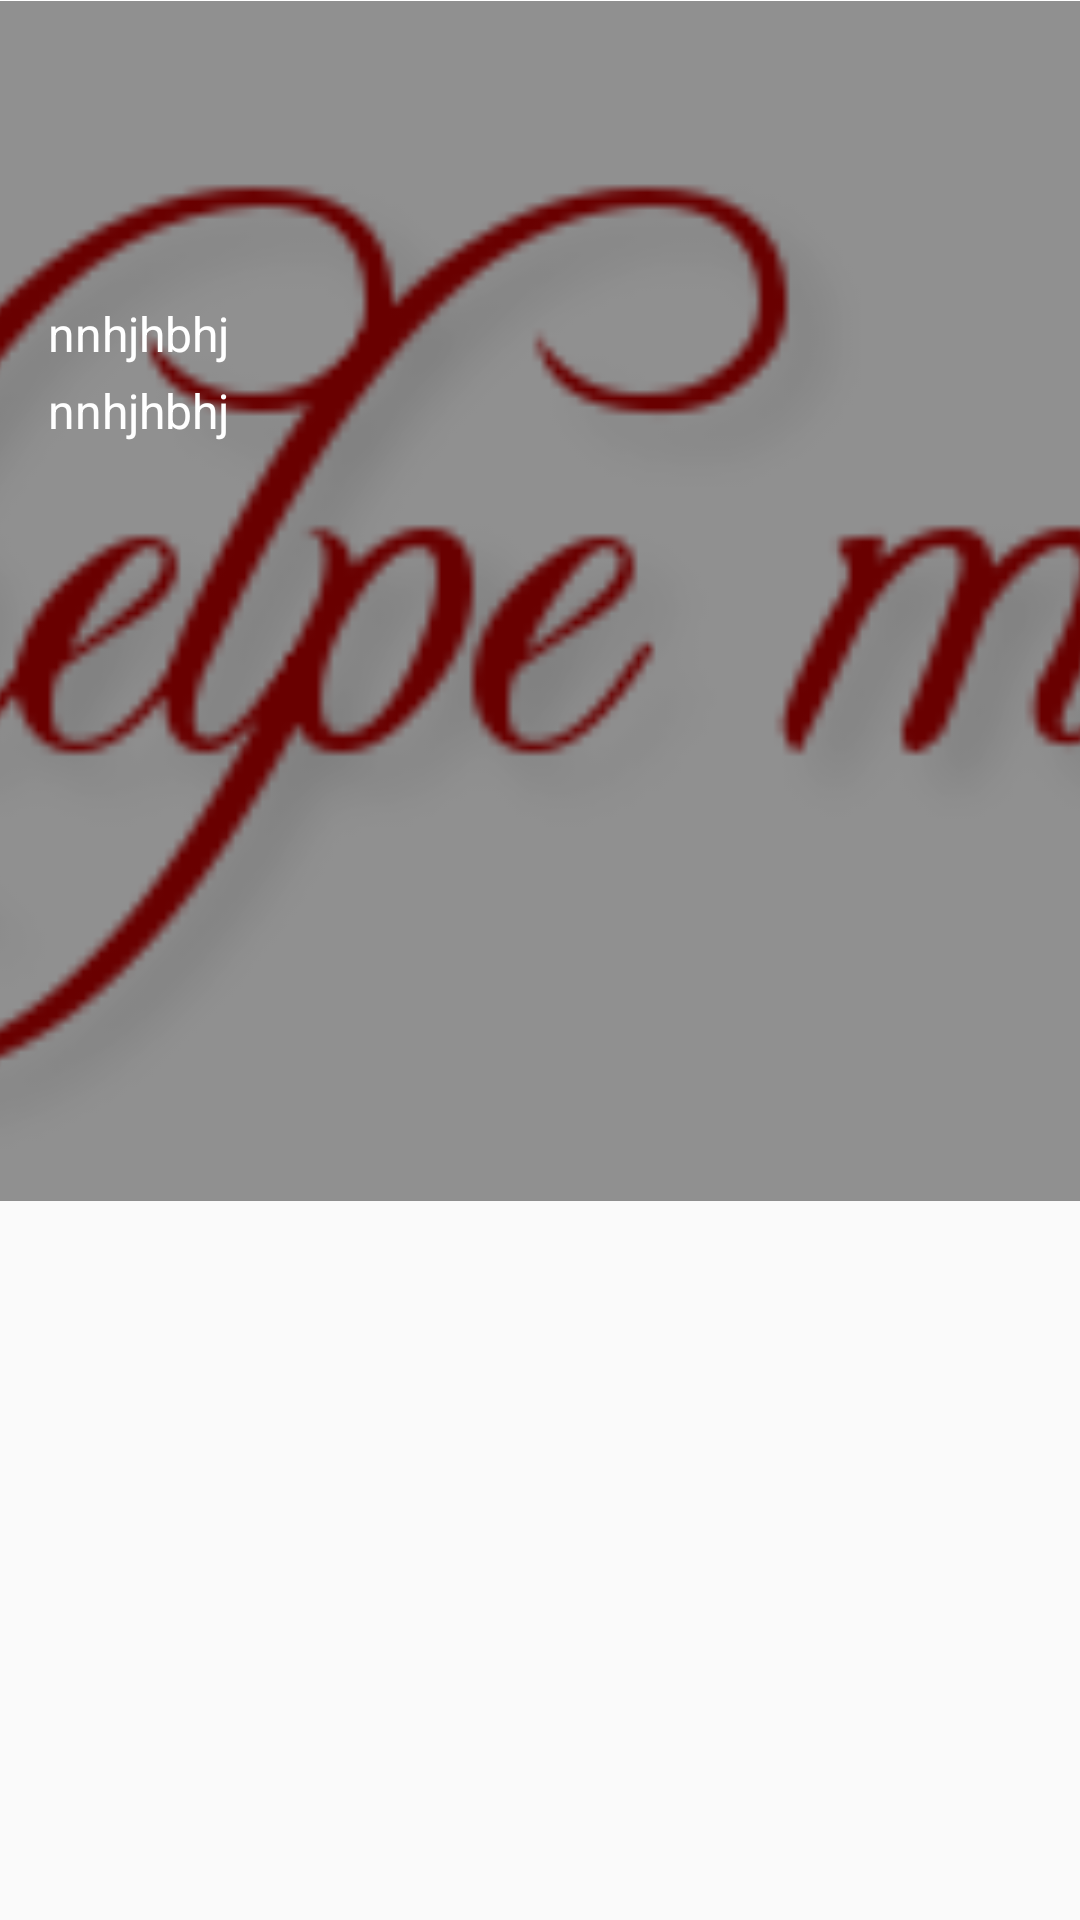

Layout XML and referenced resources for this Android screen:
<!-- AndroidManifest.xml: application theme AppTheme -->
<!-- res/layout/news_app_widget.xml -->
<LinearLayout xmlns:android="http://schemas.android.com/apk/res/android"
    android:layout_width="match_parent"
    android:layout_height="match_parent"
    android:orientation="vertical">

    
    <ImageView
        android:id="@+id/thumbnail_articale"
        android:layout_width="match_parent"
        android:layout_height="400dp"
        android:contentDescription="@string/dummy"
        android:scaleType="centerCrop"
        android:src="@drawable/logo" />

    <LinearLayout
        android:layout_width="match_parent"
        android:layout_height="400dp"
        android:layout_marginTop="-400dp"
        android:background="#6f000000"
        android:orientation="vertical"
        android:paddingTop="100dp">

        <TextView
            android:id="@+id/article_title"
            style="@style/TextAppearance.AppCompat.Subhead"
            android:layout_width="match_parent"
            android:layout_height="wrap_content"
            android:ellipsize="end"
            android:maxLines="4"
            android:paddingBottom="4dp"
            android:paddingEnd="16dp"
            android:paddingStart="16dp"
            android:text="@string/nnhjhbhj"
            android:textColor="@color/white" />

        <TextView
            android:id="@+id/article_date"
            style="@style/TextAppearance.AppCompat.Subhead"
            android:layout_width="match_parent"
            android:layout_height="wrap_content"
            android:ellipsize="end"
            android:maxLines="4"
            android:paddingBottom="4dp"
            android:paddingEnd="16dp"
            android:paddingStart="16dp"
            android:text="@string/nnhjhbhj"
            android:textColor="@color/white" />
    </LinearLayout>

    <ImageView
        android:layout_width="match_parent"
        android:layout_height="wrap_content"
        android:contentDescription="artical image"
        android:tint="@color/black" />
</LinearLayout>
<!-- resources referenced by this layout -->
<resources>
  <color name="black">#000000</color>
  <color name="white">#FFFFFF</color>
  <!-- drawable logo: png bitmap (drawable, 12489 bytes) -->
  <string name="dummy">DUMMY</string>
  <string name="nnhjhbhj">nnhjhbhj</string>
  <style name="AppTheme" parent="Theme.AppCompat.Light.DarkActionBar">
          
          <item name="colorPrimary">@color/colorPrimary</item>
          <item name="colorPrimaryDark">@color/colorPrimaryDark</item>
          <item name="colorAccent">@color/colorAccent</item>
          <item name="colorButtonNormal">@color/nromalbutton</item>
          <item name="actionBarStyle">@style/MiwokAppBarStyle</item>
          <item name="android:windowContentOverlay">@null</item>
      </style>
  <color name="colorPrimary">#474e5d</color>
  <color name="colorPrimaryDark">#474e5d</color>
  <color name="colorAccent">#474e5d</color>
  <color name="nromalbutton">#474e5d</color>
  <style name="MiwokAppBarStyle" parent="style/Widget.AppCompat.Light.ActionBar.Solid.Inverse">
  
          <item name="elevation">0dp</item>
      </style>
</resources>
